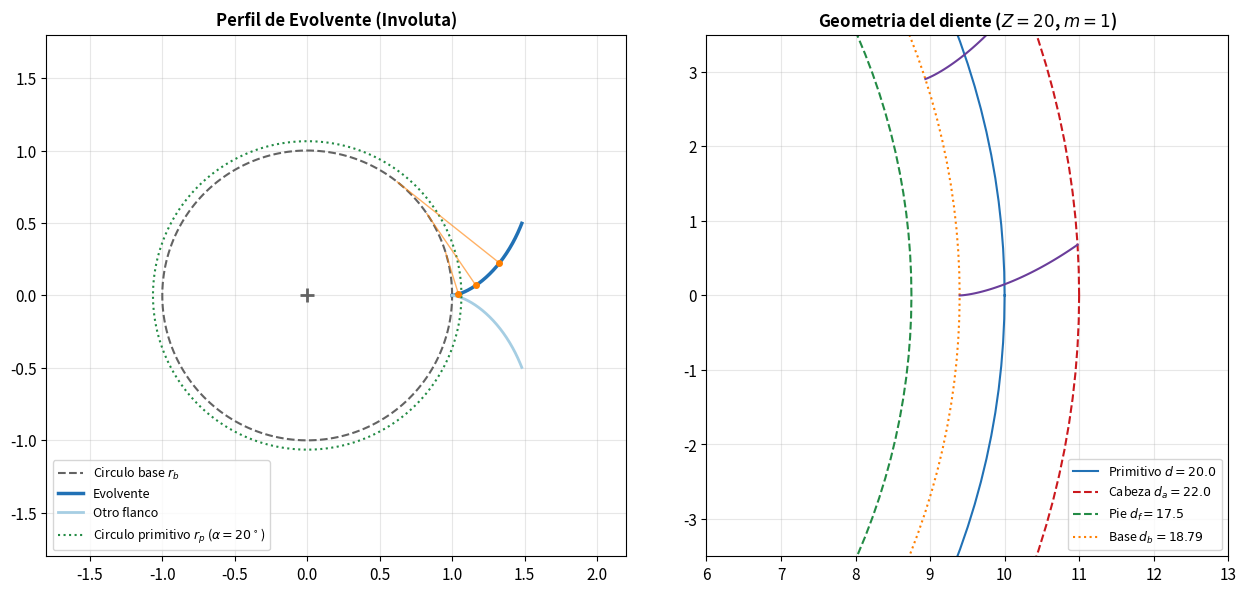
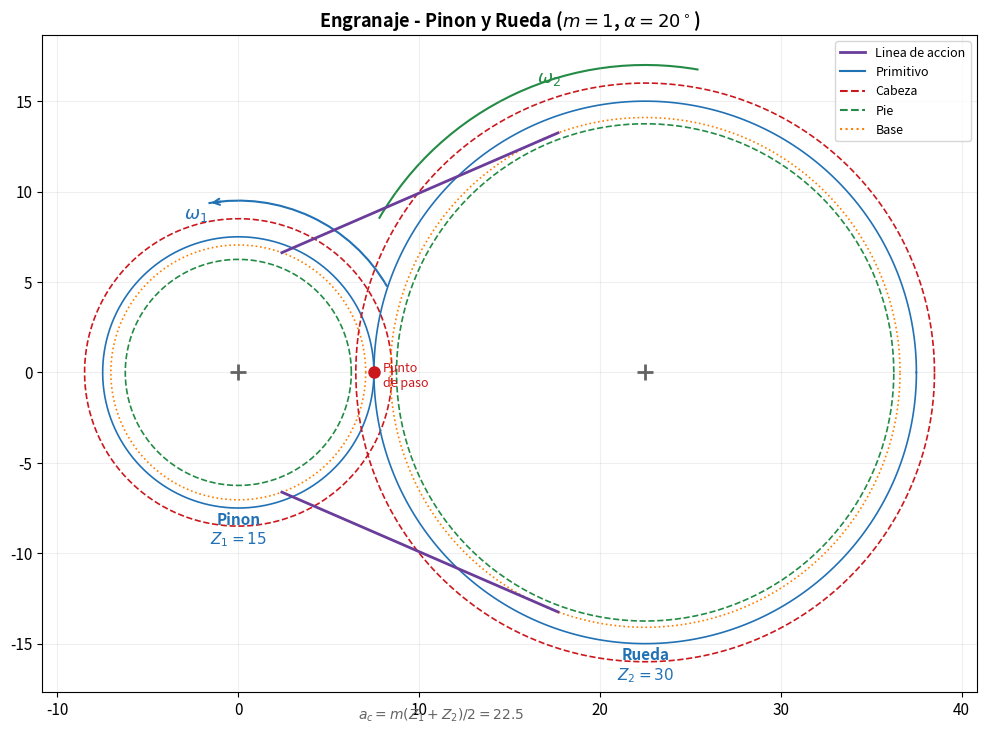
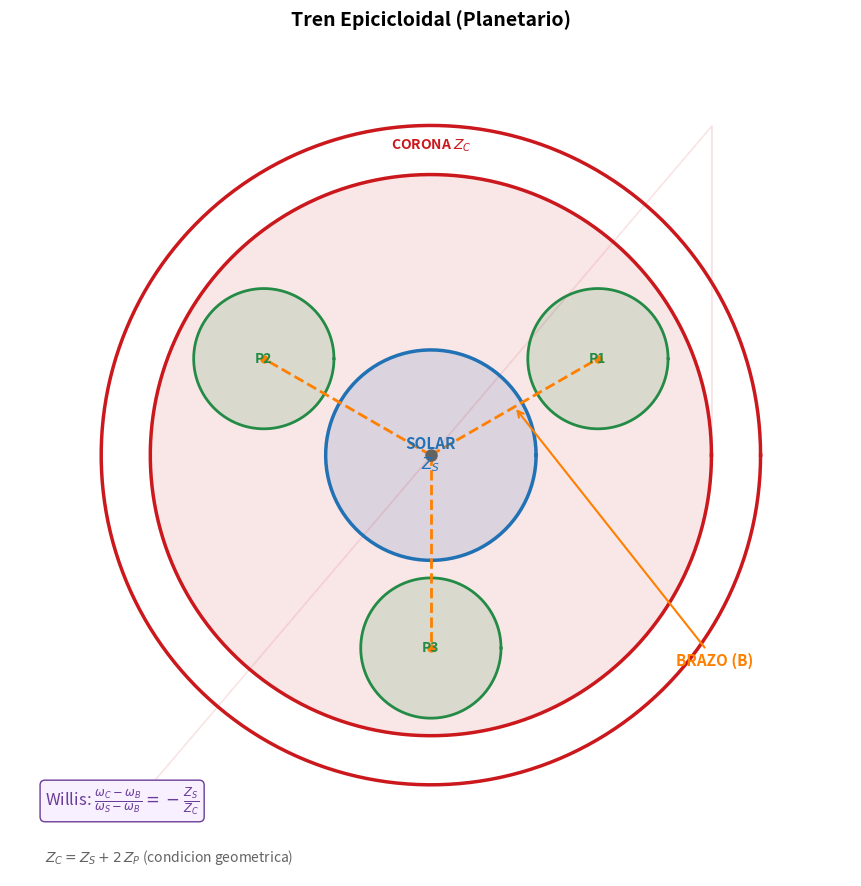
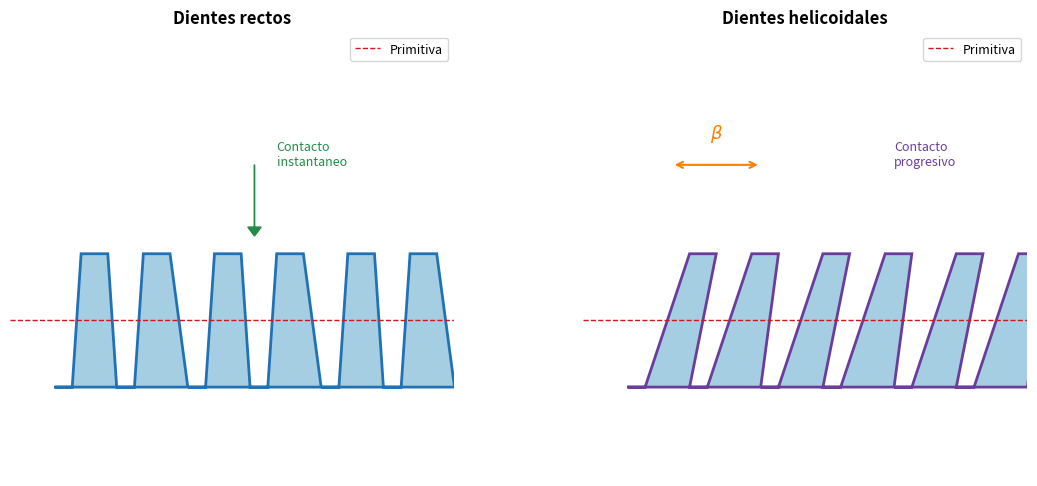

The matplotlib source for these figures, in order:
import numpy as np
import matplotlib.pyplot as plt
import matplotlib.patches as mpatches
from matplotlib.patches import FancyArrowPatch, Rectangle, FancyBboxPatch, Arc, Circle
from matplotlib.lines import Line2D

# ── Paleta de colores ──
COLOR_PRINCIPAL = '#2171b5'
COLOR_FIJO      = '#636363'
COLOR_PUNTO     = '#238b45'
COLOR_ROJO      = '#cb181d'
COLOR_NARANJA   = '#ff7f00'
COLOR_MORADO    = '#6a3d9a'
COLOR_CLARO     = '#a6cee3'

plt.rcParams.update({'figure.dpi': 120, 'font.size': 11})

fig, (ax1, ax2) = plt.subplots(1, 2, figsize=(13, 6))

# ── Left: Involute curve ──
rb = 1.0  # radio de base
theta = np.linspace(0, 1.2, 300)
x_inv = rb * (np.cos(theta) + theta * np.sin(theta))
y_inv = rb * (np.sin(theta) - theta * np.cos(theta))

# Base circle
theta_circ = np.linspace(0, 2 * np.pi, 200)
ax1.plot(rb * np.cos(theta_circ), rb * np.sin(theta_circ), '--', color=COLOR_FIJO, lw=1.5, label='Circulo base $r_b$')

# Involute
ax1.plot(x_inv, y_inv, color=COLOR_PRINCIPAL, lw=2.5, label='Evolvente')

# Mirror involute for the other flank
ax1.plot(x_inv, -y_inv, color=COLOR_CLARO, lw=2, label='Otro flanco')

# Pitch circle
alpha_press = np.radians(20)
rp = rb / np.cos(alpha_press)
ax1.plot(rp * np.cos(theta_circ), rp * np.sin(theta_circ), ':', color=COLOR_PUNTO, lw=1.5, label=f'Circulo primitivo $r_p$ ($\\alpha={20}^\\circ$)')

# String unwinding
for t_show in [0.3, 0.6, 0.9]:
    xp = rb * (np.cos(t_show) + t_show * np.sin(t_show))
    yp = rb * (np.sin(t_show) - t_show * np.cos(t_show))
    xt = rb * np.cos(t_show)
    yt = rb * np.sin(t_show)
    ax1.plot([xt, xp], [yt, yp], '-', color=COLOR_NARANJA, lw=1, alpha=0.6)
    ax1.plot(xp, yp, 'o', color=COLOR_NARANJA, ms=4)

ax1.set_xlim(-1.8, 2.2)
ax1.set_ylim(-1.8, 1.8)
ax1.set_aspect('equal')
ax1.set_title('Perfil de Evolvente (Involuta)', fontsize=12, fontweight='bold')
ax1.legend(fontsize=9, loc='lower left')
ax1.grid(True, alpha=0.3)
ax1.plot(0, 0, '+', color=COLOR_FIJO, ms=10, mew=2)

# ── Right: Gear tooth geometry ──
Z = 20
m_mod = 1
r_prim = m_mod * Z / 2
r_base = r_prim * np.cos(alpha_press)
ha = m_mod
hf = 1.25 * m_mod
ra = r_prim + ha
rf = r_prim - hf

# Draw circles
for r_val, col, ls, lbl in [(r_prim, COLOR_PRINCIPAL, '-', f'Primitivo $d = {2*r_prim}$'),
                              (ra, COLOR_ROJO, '--', f'Cabeza $d_a = {2*ra}$'),
                              (rf, COLOR_PUNTO, '--', f'Pie $d_f = {2*rf}$'),
                              (r_base, COLOR_NARANJA, ':', f'Base $d_b = {2*r_base:.2f}$')]:
    ax2.plot(r_val * np.cos(theta_circ), r_val * np.sin(theta_circ), ls=ls, color=col, lw=1.5, label=lbl)

# Draw a few teeth (simplified as involute sectors)
for k in range(4):
    ang_offset = k * 2 * np.pi / Z
    theta_tooth = np.linspace(0, np.sqrt((ra/r_base)**2 - 1), 100)
    xt = r_base * (np.cos(theta_tooth + ang_offset) + theta_tooth * np.sin(theta_tooth + ang_offset))
    yt = r_base * (np.sin(theta_tooth + ang_offset) - theta_tooth * np.cos(theta_tooth + ang_offset))
    mask = (xt**2 + yt**2) <= ra**2
    ax2.plot(xt[mask], yt[mask], color=COLOR_MORADO, lw=1.5)

ax2.set_xlim(6, 13)
ax2.set_ylim(-3.5, 3.5)
ax2.set_aspect('equal')
ax2.set_title(f'Geometria del diente ($Z={Z}$, $m={m_mod}$)', fontsize=12, fontweight='bold')
ax2.legend(fontsize=9, loc='lower right')
ax2.grid(True, alpha=0.3)

plt.tight_layout()
plt.show()

fig, ax = plt.subplots(figsize=(10, 8))

# Parameters
Z1, Z2 = 15, 30
m_g = 1
r1 = m_g * Z1 / 2
r2 = m_g * Z2 / 2
alpha_p = np.radians(20)
rb1, rb2 = r1 * np.cos(alpha_p), r2 * np.cos(alpha_p)
ra1 = r1 + m_g
ra2 = r2 + m_g
rf1 = r1 - 1.25 * m_g
rf2 = r2 - 1.25 * m_g
a_c = r1 + r2  # center distance

theta_c = np.linspace(0, 2 * np.pi, 300)

# Gear 1 (left)
for r_val, col, ls in [(r1, COLOR_PRINCIPAL, '-'), (ra1, COLOR_ROJO, '--'), (rf1, COLOR_PUNTO, '--'), (rb1, COLOR_NARANJA, ':')]:
    ax.plot(r_val * np.cos(theta_c), r_val * np.sin(theta_c), ls=ls, color=col, lw=1.2)

# Gear 2 (right)
for r_val, col, ls in [(r2, COLOR_PRINCIPAL, '-'), (ra2, COLOR_ROJO, '--'), (rf2, COLOR_PUNTO, '--'), (rb2, COLOR_NARANJA, ':')]:
    ax.plot(a_c + r_val * np.cos(theta_c), r_val * np.sin(theta_c), ls=ls, color=col, lw=1.2)

# Centers
ax.plot(0, 0, '+', color=COLOR_FIJO, ms=12, mew=2)
ax.plot(a_c, 0, '+', color=COLOR_FIJO, ms=12, mew=2)
ax.text(0, -r1 - 2, f'Pinon\n$Z_1 = {Z1}$', fontsize=11, ha='center', color=COLOR_PRINCIPAL, fontweight='bold')
ax.text(a_c, -r2 - 2, f'Rueda\n$Z_2 = {Z2}$', fontsize=11, ha='center', color=COLOR_PRINCIPAL, fontweight='bold')

# Line of action
tangent_angle = np.arcsin((rb2 - rb1) / a_c) if rb2 > rb1 else 0
la_start_x = rb1 * np.sin(alpha_p)
la_start_y = rb1 * np.cos(alpha_p)
la_end_x = a_c - rb2 * np.sin(alpha_p)
la_end_y = rb2 * np.cos(alpha_p)
ax.plot([la_start_x, la_end_x], [la_start_y, la_end_y], '-', color=COLOR_MORADO, lw=2, label='Linea de accion')
ax.plot([la_start_x, la_end_x], [-la_start_y, -la_end_y], '-', color=COLOR_MORADO, lw=2)

# Pitch point
ax.plot(r1, 0, 'o', color=COLOR_ROJO, ms=8, zorder=5)
ax.text(r1 + 0.5, -0.8, 'Punto\nde paso', fontsize=9, color=COLOR_ROJO)

# Center distance
ax.annotate('', xy=(a_c, -r2 - 3.5), xytext=(0, -r1 - 3.5), arrowprops=dict(arrowstyle='<->', color=COLOR_FIJO, lw=1.5))
ax.text(a_c / 2, -r2 - 4.2, f'$a_c = m(Z_1+Z_2)/2 = {a_c}$', fontsize=10, ha='center', color=COLOR_FIJO)

# Rotation arrows
from matplotlib.patches import Arc as ArcPatch
arc1 = ArcPatch((0, 0), 2 * (r1 + 2), 2 * (r1 + 2), angle=0, theta1=30, theta2=100, color=COLOR_PRINCIPAL, lw=1.5)
ax.add_patch(arc1)
ax.annotate('', xy=(0 + (r1+2)*np.cos(np.radians(100)), (r1+2)*np.sin(np.radians(100))),
            xytext=(0 + (r1+2)*np.cos(np.radians(95)), (r1+2)*np.sin(np.radians(95))),
            arrowprops=dict(arrowstyle='->', color=COLOR_PRINCIPAL, lw=1.5))
ax.text(-3, r1 + 1, '$\\omega_1$', fontsize=13, color=COLOR_PRINCIPAL)

arc2 = ArcPatch((a_c, 0), 2 * (r2 + 2), 2 * (r2 + 2), angle=0, theta1=80, theta2=150, color=COLOR_PUNTO, lw=1.5)
ax.add_patch(arc2)
ax.text(a_c - 6, r2 + 1, '$\\omega_2$', fontsize=13, color=COLOR_PUNTO)

# Legend
ax.plot([], [], '-', color=COLOR_PRINCIPAL, lw=1.5, label='Primitivo')
ax.plot([], [], '--', color=COLOR_ROJO, lw=1.5, label='Cabeza')
ax.plot([], [], '--', color=COLOR_PUNTO, lw=1.5, label='Pie')
ax.plot([], [], ':', color=COLOR_NARANJA, lw=1.5, label='Base')
ax.legend(fontsize=9, loc='upper right')

ax.set_aspect('equal')
ax.set_title(f'Engranaje - Pinon y Rueda ($m = {m_g}$, $\\alpha = 20^\\circ$)', fontsize=13, fontweight='bold')
ax.grid(True, alpha=0.2)
plt.tight_layout()
plt.show()

fig, ax = plt.subplots(figsize=(9, 9))
ax.set_xlim(-6, 6)
ax.set_ylim(-6, 6)
ax.set_aspect('equal')
ax.axis('off')
ax.set_title('Tren Epicicloidal (Planetario)', fontsize=14, fontweight='bold')

# Solar gear
r_solar = 1.5
theta_c = np.linspace(0, 2 * np.pi, 200)
ax.plot(r_solar * np.cos(theta_c), r_solar * np.sin(theta_c), color=COLOR_PRINCIPAL, lw=2.5)
ax.fill(r_solar * np.cos(theta_c), r_solar * np.sin(theta_c), color=COLOR_PRINCIPAL, alpha=0.15)
ax.text(0, 0, 'SOLAR\n$Z_S$', fontsize=11, ha='center', va='center', fontweight='bold', color=COLOR_PRINCIPAL)

# Ring gear (corona)
r_ring_inner = 4.0
r_ring_outer = 4.7
ax.plot(r_ring_inner * np.cos(theta_c), r_ring_inner * np.sin(theta_c), color=COLOR_ROJO, lw=2.5)
ax.plot(r_ring_outer * np.cos(theta_c), r_ring_outer * np.sin(theta_c), color=COLOR_ROJO, lw=2.5)
ax.fill_between(r_ring_inner * np.cos(theta_c), r_ring_inner * np.sin(theta_c),
                r_ring_outer * np.cos(theta_c), r_ring_outer * np.sin(theta_c),
                color=COLOR_ROJO, alpha=0.1)
ax.text(0, 4.35, 'CORONA $Z_C$', fontsize=10, ha='center', color=COLOR_ROJO, fontweight='bold')

# Planet gears (3)
r_planet = 1.0
r_orbit = (r_solar + r_ring_inner) / 2
for i in range(3):
    angle = i * 2 * np.pi / 3 + np.pi / 6
    cx = r_orbit * np.cos(angle)
    cy = r_orbit * np.sin(angle)
    ax.plot(cx + r_planet * np.cos(theta_c), cy + r_planet * np.sin(theta_c), color=COLOR_PUNTO, lw=2)
    ax.fill(cx + r_planet * np.cos(theta_c), cy + r_planet * np.sin(theta_c), color=COLOR_PUNTO, alpha=0.15)
    ax.text(cx, cy, f'P{i+1}', fontsize=10, ha='center', va='center', fontweight='bold', color=COLOR_PUNTO)
    # Arm line
    ax.plot([0, cx], [0, cy], color=COLOR_NARANJA, lw=2, ls='--')
    ax.plot(cx, cy, 'o', color=COLOR_NARANJA, ms=5)

# Center
ax.plot(0, 0, 'o', color=COLOR_FIJO, ms=8)

# Arm label
ax.annotate('BRAZO (B)', xy=(r_orbit * 0.5 * np.cos(np.pi/6), r_orbit * 0.5 * np.sin(np.pi/6)),
            fontsize=11, color=COLOR_NARANJA, fontweight='bold',
            xytext=(3.5, -3), arrowprops=dict(arrowstyle='->', color=COLOR_NARANJA, lw=1.5))

# Formulas
ax.text(-5.5, -5, 'Willis: $\\frac{\\omega_C - \\omega_B}{\\omega_S - \\omega_B} = -\\frac{Z_S}{Z_C}$',
        fontsize=12, color=COLOR_MORADO, bbox=dict(boxstyle='round', facecolor='#f8f0ff', edgecolor=COLOR_MORADO))
ax.text(-5.5, -5.8, '$Z_C = Z_S + 2\\,Z_P$ (condicion geometrica)',
        fontsize=10, color=COLOR_FIJO)

plt.tight_layout()
plt.show()

def gear_params(m, Z, alpha_deg=20):
    """Calcula todos los parametros geometricos de un engranaje."""
    alpha = np.radians(alpha_deg)
    d = m * Z              # diametro primitivo
    da = m * (Z + 2)       # diametro de cabeza
    df = m * (Z - 2.5)     # diametro de pie
    db = d * np.cos(alpha)  # diametro de base
    ha = m                  # adendum
    hf = 1.25 * m           # dedendum
    p = np.pi * m           # paso
    return {'Z': Z, 'm': m, 'd': d, 'da': da, 'df': df, 'db': db,
            'ha': ha, 'hf': hf, 'p': p, 'alpha': alpha_deg}

# Comparacion de perfiles: recto vs helicoidal
fig, (ax1, ax2) = plt.subplots(1, 2, figsize=(12, 5))

# ── Spur gear teeth (simplified) ──
ax1.set_xlim(-0.5, 4.5)
ax1.set_ylim(-1, 4)
ax1.set_aspect('equal')
ax1.set_title('Dientes rectos', fontsize=12, fontweight='bold')

for i in range(3):
    x_base = i * 1.5
    tooth_x = [x_base, x_base + 0.2, x_base + 0.3, x_base + 0.6, x_base + 0.7, x_base + 0.9, x_base + 1.0, x_base + 1.3, x_base + 1.5]
    tooth_y = [0, 0, 1.5, 1.5, 0, 0, 1.5, 1.5, 0]
    ax1.fill(tooth_x, tooth_y, color=COLOR_CLARO, edgecolor=COLOR_PRINCIPAL, lw=2)

ax1.axhline(0.75, color=COLOR_ROJO, ls='--', lw=1, label='Primitiva')
ax1.arrow(2.25, 2.5, 0, -0.7, head_width=0.15, head_length=0.1, color=COLOR_PUNTO)
ax1.text(2.5, 2.5, 'Contacto\ninstantaneo', fontsize=9, color=COLOR_PUNTO)
ax1.legend(fontsize=9)
ax1.axis('off')

# ── Helical gear teeth (simplified) ──
ax2.set_xlim(-0.5, 4.5)
ax2.set_ylim(-1, 4)
ax2.set_aspect('equal')
ax2.set_title('Dientes helicoidales', fontsize=12, fontweight='bold')

for i in range(3):
    x_base = i * 1.5
    beta_shift = 0.4
    tooth_x = [x_base, x_base + 0.2, x_base + 0.3 + beta_shift, x_base + 0.6 + beta_shift,
               x_base + 0.7, x_base + 0.9, x_base + 1.0 + beta_shift, x_base + 1.3 + beta_shift, x_base + 1.5]
    tooth_y = [0, 0, 1.5, 1.5, 0, 0, 1.5, 1.5, 0]
    ax2.fill(tooth_x, tooth_y, color=COLOR_CLARO, edgecolor=COLOR_MORADO, lw=2)

ax2.axhline(0.75, color=COLOR_ROJO, ls='--', lw=1, label='Primitiva')
ax2.annotate('', xy=(1.5, 2.5), xytext=(0.5, 2.5), arrowprops=dict(arrowstyle='<->', color=COLOR_NARANJA, lw=1.5))
ax2.text(1.0, 2.8, r'$\beta$', fontsize=13, color=COLOR_NARANJA, ha='center')
ax2.text(3.0, 2.5, 'Contacto\nprogresivo', fontsize=9, color=COLOR_MORADO)
ax2.legend(fontsize=9)
ax2.axis('off')

plt.tight_layout()
plt.show()
